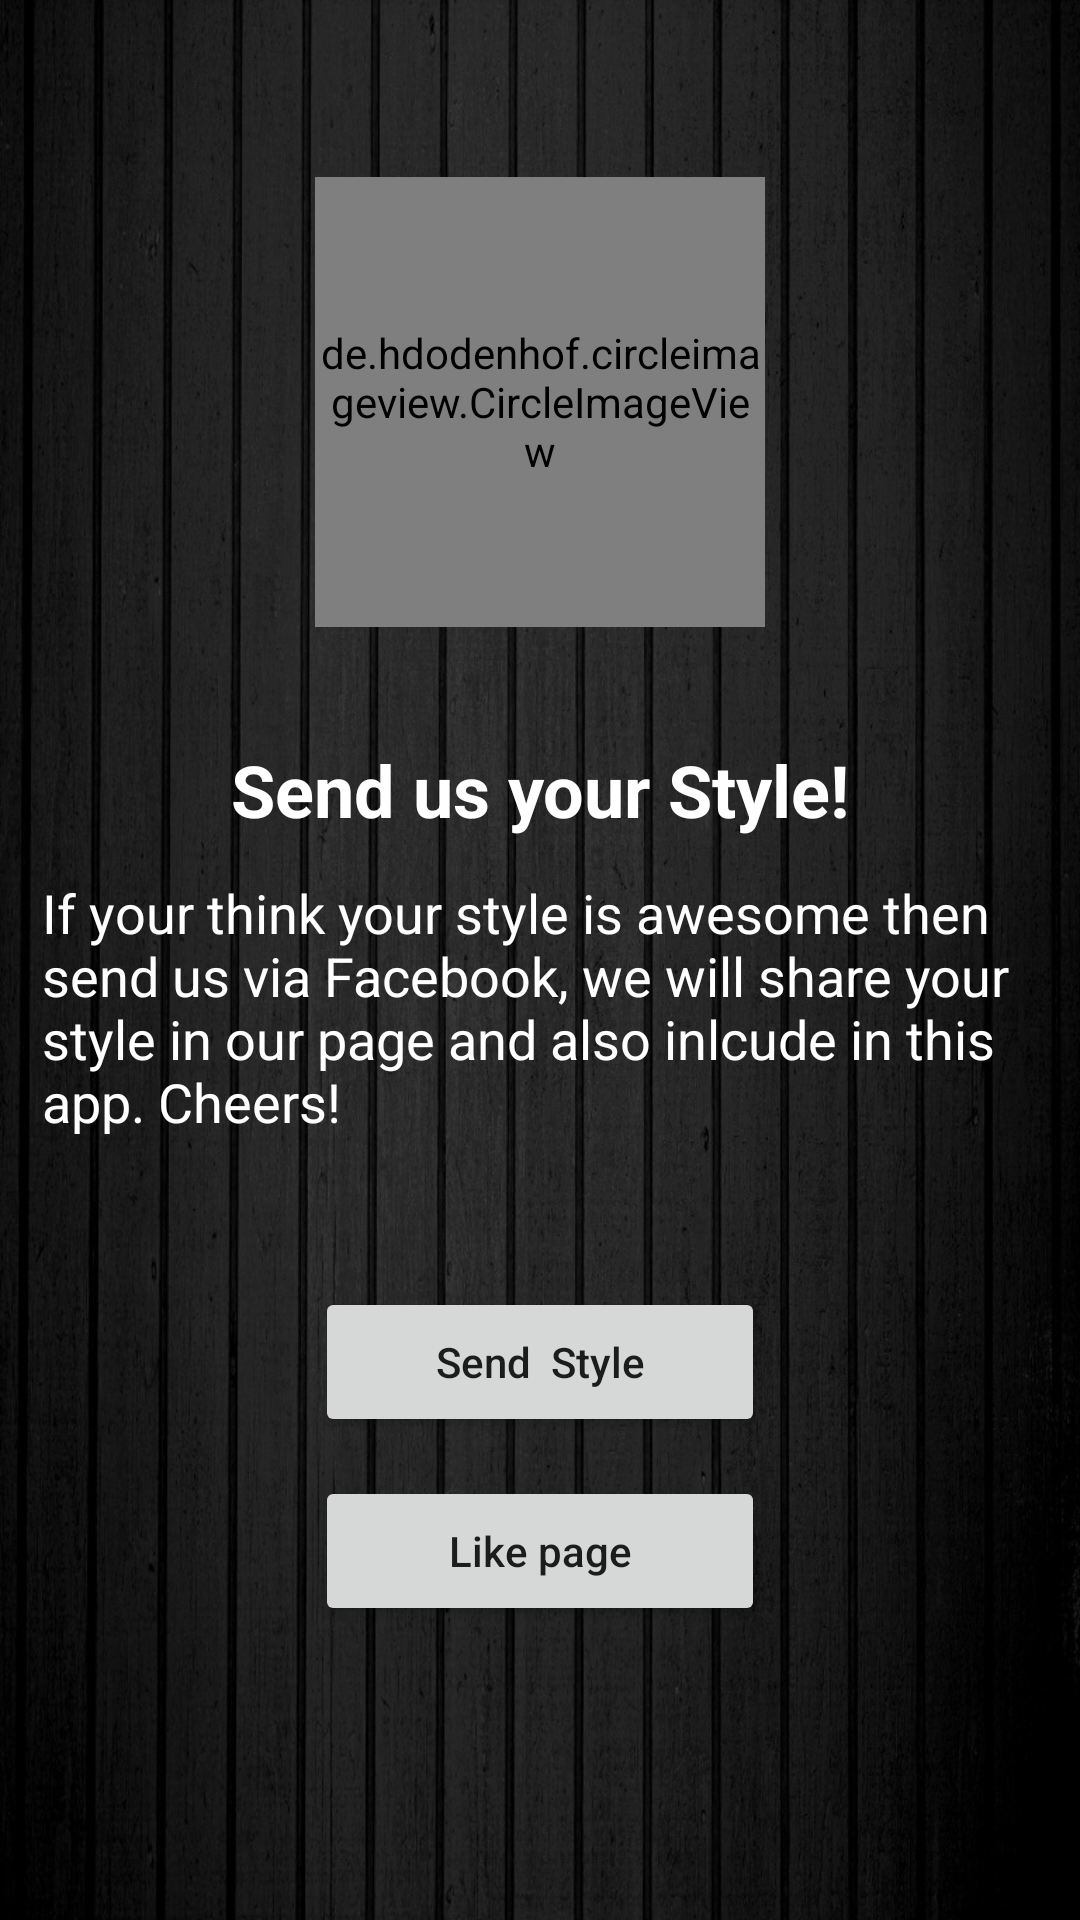

Layout XML and referenced resources for this Android screen:
<!-- AndroidManifest.xml: application theme AppTheme -->
<!-- res/layout/facebook_open.xml -->
<?xml version="1.0" encoding="utf-8"?>

<RelativeLayout xmlns:android="http://schemas.android.com/apk/res/android"
    xmlns:app="http://schemas.android.com/apk/res-auto"
    xmlns:tools="http://schemas.android.com/tools"
    android:layout_width="match_parent"
    android:layout_height="match_parent"
    android:background="@drawable/bg"
    android:orientation="vertical">


    <ImageView
        android:id="@+id/cameraView"
        android:layout_width="80dp"
        android:layout_height="80dp"
        android:layout_marginLeft="78dp"
        android:layout_marginStart="78dp"
        android:layout_marginTop="43dp"
        app:srcCompat="@drawable/ic_action_camera"
        android:layout_alignParentTop="true"
        android:layout_alignParentLeft="true"
        android:layout_alignParentStart="true" />

    <de.hdodenhof.circleimageview.CircleImageView xmlns:app="http://schemas.android.com/apk/res-auto"
        android:id="@+id/photoView2"
        android:layout_width="150dp"
        android:layout_height="150dp"
        android:layout_alignParentTop="true"
        android:layout_centerHorizontal="true"
        android:layout_marginTop="59dp"
        android:src="@drawable/democut"
        app:civ_border_color="#ffffff"
        app:civ_border_width="3dp" />

    <TextView
        android:id="@+id/textView"
        android:layout_width="250dp"
        android:layout_height="40dp"
        android:layout_marginTop="38dp"
        android:text="Send us your Style!"
        android:textAlignment="center"
        android:textColor="@android:color/background_light"
        android:textSize="24sp"
        android:textStyle="bold"
        android:layout_below="@+id/photoView2"
        android:layout_centerHorizontal="true" />

    <TextView
        android:id="@+id/textView2"
        android:layout_width="match_parent"
        android:layout_height="120dp"
        android:layout_alignParentLeft="true"
        android:layout_alignParentStart="true"
        android:layout_below="@+id/textView"
        android:layout_marginLeft="9dp"
        android:layout_marginStart="9dp"
        android:paddingLeft="5dp"
        android:paddingRight="5dp"
        android:paddingTop="5dp"
        android:text="If your think your style is awesome then send us via Facebook, we will share your style in our page and also inlcude in this app. Cheers!"
        android:textColor="@android:color/background_light"
        android:textSize="18sp" />

    <Button
        android:id="@+id/sendstyle"
        android:layout_width="150dp"
        android:layout_height="50dp"
        android:layout_alignLeft="@+id/photoView2"
        android:layout_alignStart="@+id/photoView2"
        android:layout_below="@+id/textView2"
        android:layout_marginTop="22dp"
        android:text="Send  Style"
        android:textAllCaps="false" />

    <Button
        android:id="@+id/likeus"
        android:layout_width="150dp"
        android:layout_height="50dp"
        android:layout_marginTop="13dp"
        android:text="Like page"
        android:textAllCaps="false"
        android:layout_below="@+id/sendstyle"
        android:layout_alignLeft="@+id/sendstyle"
        android:layout_alignStart="@+id/sendstyle" />

</RelativeLayout>
<!-- resources referenced by this layout -->
<resources>
  <!-- drawable bg: jpg bitmap (drawable, 248443 bytes) -->
  <!-- drawable democut: jpg bitmap (drawable, 46366 bytes) -->
  <style name="AppTheme" parent="Theme.AppCompat.Light.DarkActionBar">
          
          <item name="colorPrimary">@color/colorPrimary</item>
          <item name="colorPrimaryDark">@color/colorPrimaryDark</item>
          <item name="colorAccent">@color/colorAccent</item>
      </style>
  <!-- not gathered from this repository: default colours our renderer supplied (Android Studio template values) -->
  <color name="colorPrimary">#FF6200EE</color>
  <color name="colorPrimaryDark">#FF3700B3</color>
  <color name="colorAccent">#FF03DAC5</color>
</resources>
